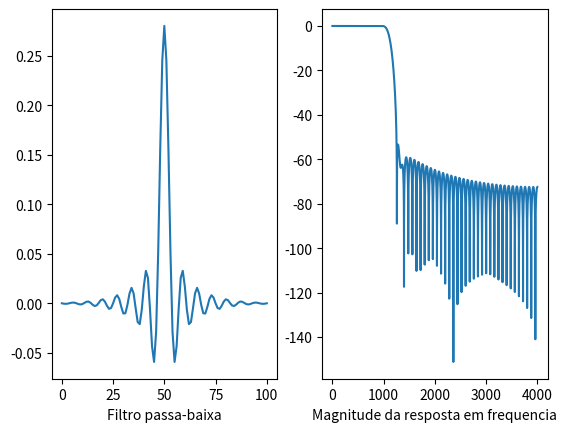

The matplotlib source for this figure:
import numpy as np
import matplotlib.pyplot as plt
from scipy import signal as sf

# LOW-PASS WINDOWED-SINC FILTER
M = 100  # Set filter length (101 points)
H = np.zeros(M+1)
FS = 8000
PI = np.pi
FC = 0.14  # Set the cutoff frequency (between 0 and 0.5) 


for I in range(M+1):
    if (I - M // 2) == 0:
        H[I] = 2 * PI * FC
    if (I - M // 2) != 0:
        H[I] = np.sin(2 * PI * FC * (I - M // 2)) / (I - M // 2)
    H[I] = H[I] * (0.54 - 0.46 * np.cos(2 * PI * I / M))


SUM = sum(H)
H = [h / SUM for h in H]
with open("filter_kernel.dat", "w") as file:
    for value in H:
        file.write(f"{value:.8f},\n")


plt.subplot(1,2,1)
plt.plot(H)
plt.xlabel('Filtro passa-baixa')


[w, h] = sf.freqz(H, 1,FS)
plt.subplot(1,2,2)
plt.plot(w*FS/(2*np.pi), 20*np.log10(abs(h)))
plt.xlabel('Magnitude da resposta em frequencia')

plt.show()
